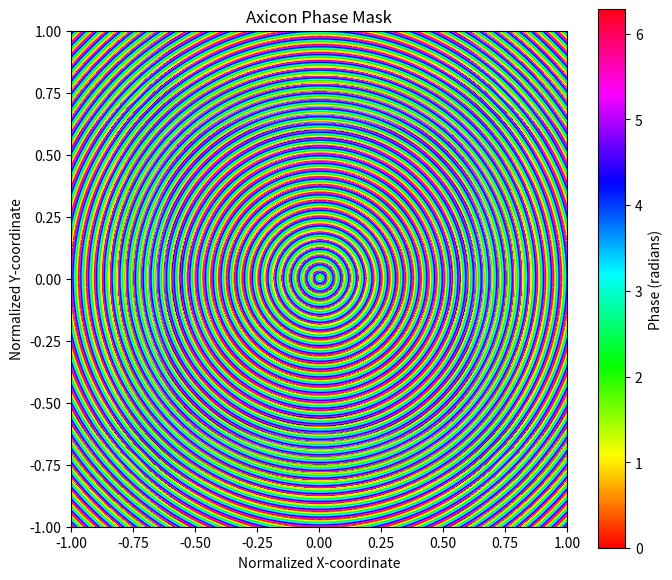

Recreate this plot in Python.
import numpy as np
import matplotlib.pyplot as plt

def generate_axicon_phase_mask(
    mask_resolution_pixels=(512, 512),
    pixel_pitch_um=10,  # Micrometers per pixel on the SLM
    wavelength_nm=632.8,  # Wavelength of light (e.g., HeNe laser)
    bessel_cone_angle_degrees=1.0, # Desired cone angle of the Bessel beam in degrees
):
    """
    Generates a 2D axicon phase mask for a phase SLM to produce a Bessel beam.

    Args:
        mask_resolution_pixels (tuple): (height, width) of the phase mask in pixels.
        pixel_pitch_um (float): The physical size of each pixel on the SLM in micrometers.
        wavelength_nm (float): The wavelength of the incident light in nanometers.
        bessel_cone_angle_degrees (float): The desired cone angle of the Bessel beam
                                            in degrees. This directly relates to the
                                            slope of the axicon phase.

    Returns:
        numpy.ndarray: A 2D array representing the phase mask (values in radians).
    """

    height_pixels, width_pixels = mask_resolution_pixels

    # Convert units to a consistent system (e.g., meters)
    pixel_pitch_m = pixel_pitch_um * 1e-6  # micrometers to meters
    wavelength_m = wavelength_nm * 1e-9  # nanometers to meters
    bessel_cone_angle_rad = np.deg2rad(bessel_cone_angle_degrees) # degrees to radians

    # Create a coordinate system for the mask
    # Centered at (0,0)
    x = np.arange(-width_pixels / 2, width_pixels / 2) * pixel_pitch_m
    y = np.arange(-height_pixels / 2, height_pixels / 2) * pixel_pitch_m
    X, Y = np.meshgrid(x, y)

    # Calculate the radial coordinate
    R = np.sqrt(X**2 + Y**2)

    # Calculate the axicon constant (alpha)
    # This relates the cone angle to the phase ramp
    # For a Bessel beam, the k_r (radial wavevector) is k * sin(theta)
    # The phase mask needs to provide this radial wavevector.
    # The phase gradient for an axicon is 2*pi / L where L is the period.
    # k_r = 2*pi / L
    # We want k_r = k * sin(theta)
    # So 2*pi / L = (2*pi / wavelength) * sin(theta)
    # L = wavelength / sin(theta)
    # The phase ramp is 2*pi * R / L
    # Phase = 2*pi * R * sin(theta) / wavelength
    axicon_constant = (2 * np.pi * np.sin(bessel_cone_angle_rad)) / wavelength_m

    # Generate the phase mask
    # The phase is modulo 2*pi for an SLM (0 to 2*pi)
    phase_mask = (axicon_constant * R) % (2 * np.pi)

    return phase_mask

def visualize_phase_mask(phase_mask, title="Axicon Phase Mask"):
    """
    Visualizes the generated phase mask.

    Args:
        phase_mask (numpy.ndarray): The 2D phase mask array.
        title (str): Title for the plot.
    """
    plt.figure(figsize=(8, 7))
    plt.imshow(phase_mask, cmap='hsv', origin='lower', extent=[-1, 1, -1, 1])
    plt.colorbar(label='Phase (radians)')
    plt.title(title)
    plt.xlabel('Normalized X-coordinate')
    plt.ylabel('Normalized Y-coordinate')
    plt.show()

# --- Example Usage ---
if __name__ == "__main__":
    # SLM parameters (adjust these to match your SLM)
    slm_resolution = (500, 500) # Example: Full HD SLM (height, width)
    slm_pixel_pitch_um = 8.2     # Example: 8 um pixel pitch

    # Laser parameters
    laser_wavelength_nm = 561.0  # Example: Green laser

    # Desired Bessel beam properties
    desired_bessel_cone_angle_deg = .5 # A small angle for a long Bessel beam

    print(f"Generating axicon phase mask with parameters:")
    print(f"  SLM Resolution: {slm_resolution}")
    print(f"  SLM Pixel Pitch: {slm_pixel_pitch_um} um")
    print(f"  Laser Wavelength: {laser_wavelength_nm} nm")
    print(f"  Desired Bessel Cone Angle: {desired_bessel_cone_angle_deg} degrees")

    axicon_mask = generate_axicon_phase_mask(
        mask_resolution_pixels=slm_resolution,
        pixel_pitch_um=slm_pixel_pitch_um,
        wavelength_nm=laser_wavelength_nm,
        bessel_cone_angle_degrees=desired_bessel_cone_angle_deg
    )

    print(f"\nGenerated phase mask shape: {axicon_mask.shape}")
    print(f"Phase values range from {axicon_mask.min():.2f} to {axicon_mask.max():.2f} radians")

    # Visualize the generated phase mask
    visualize_phase_mask(axicon_mask)

    # You would typically load this `axicon_mask` array onto your SLM using its
    # specific SDK or API. This often involves converting the phase (0 to 2pi)
    # to the SLM's grayscale values (e.g., 0-255 for an 8-bit SLM).

    # Example of how to convert to 8-bit grayscale for an SLM (if needed):
    # slm_grayscale_mask = (axicon_mask / (2 * np.pi) * 255).astype(np.uint8)
    # plt.figure(figsize=(8, 7))
    # plt.imshow(slm_grayscale_mask, cmap='gray', origin='lower')
    # plt.colorbar(label='Grayscale Value (0-255)')
    # plt.title('Axicon Phase Mask (8-bit grayscale for SLM)')
    # plt.show()